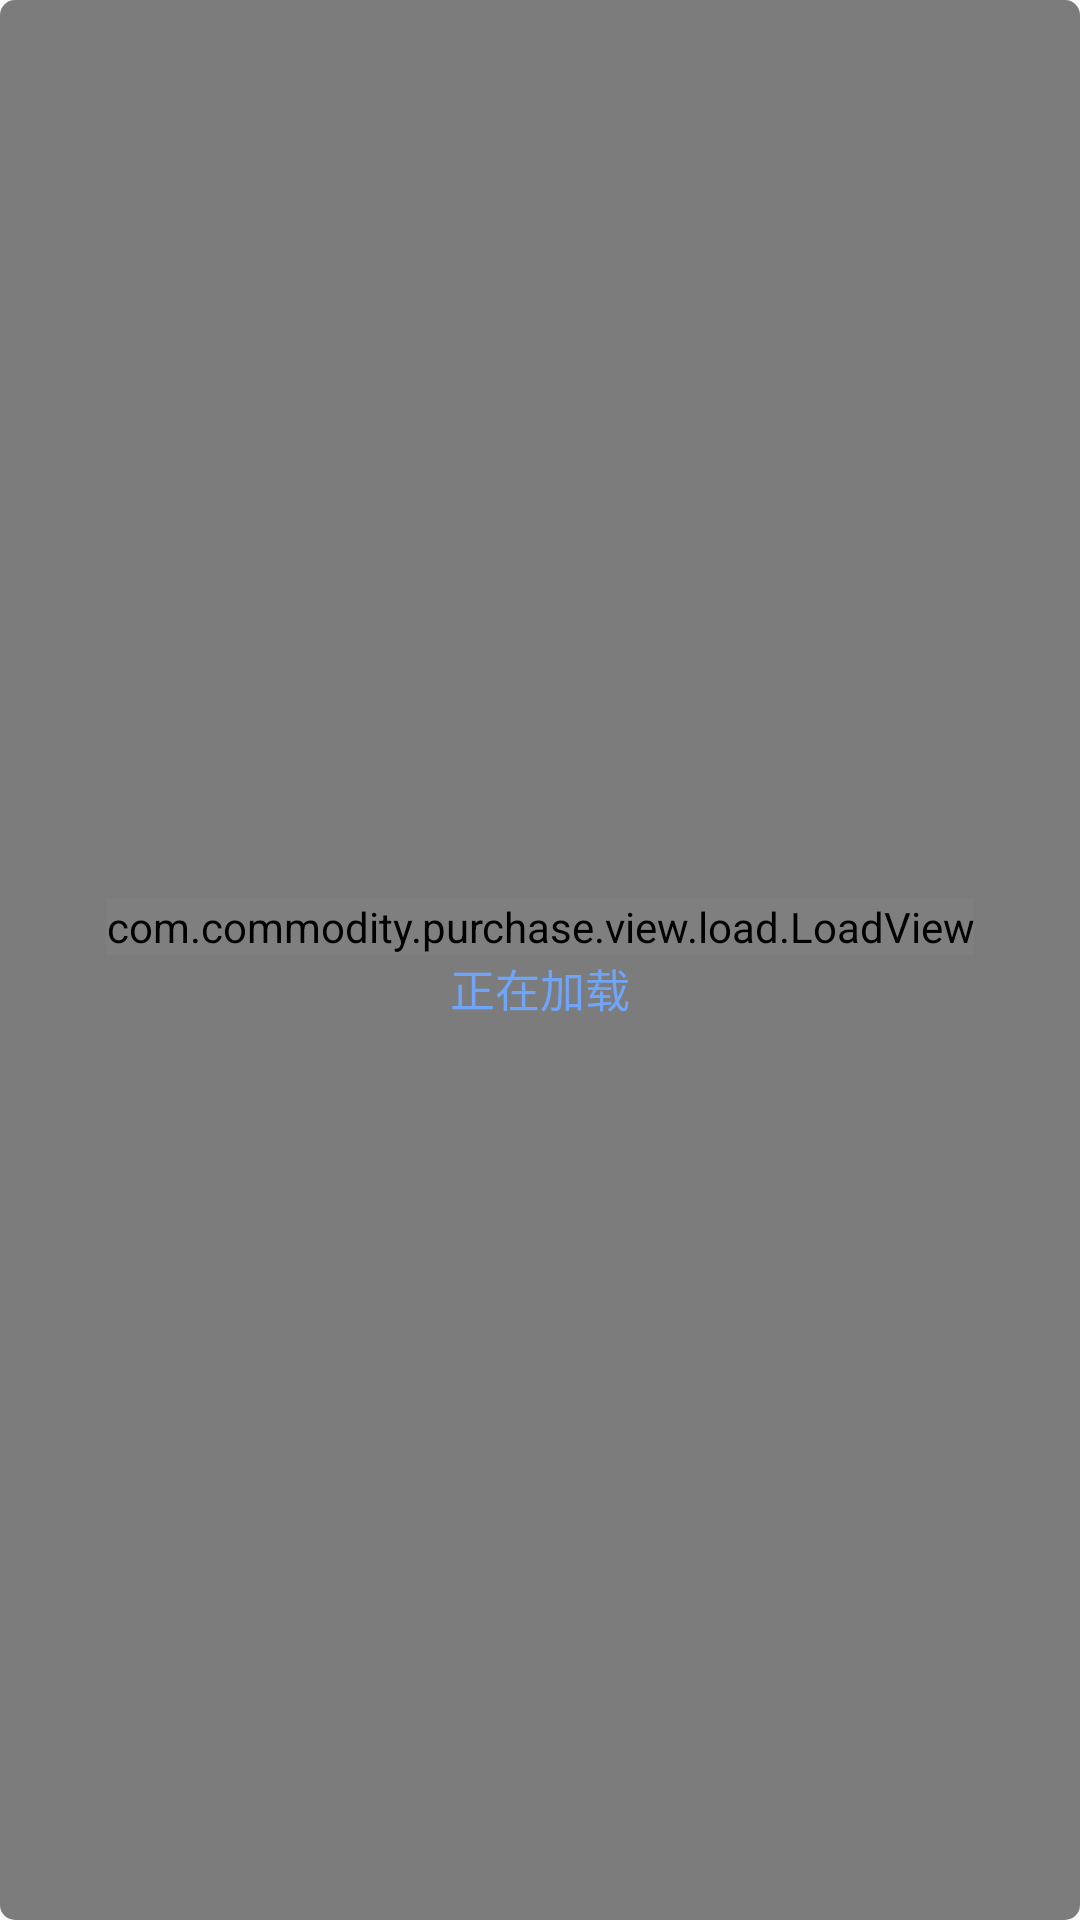

Here is an Android app screen rendered from its layout file. Give the layout XML and the strings, colors and styles it references.
<!-- AndroidManifest.xml: application theme AppTheme -->
<!-- res/layout/mytoast.xml -->
<?xml version="1.0" encoding="UTF-8"?>
<LinearLayout
    xmlns:android="http://schemas.android.com/apk/res/android"
    android:layout_width="wrap_content"
    android:layout_height="wrap_content"
    android:background="@drawable/mytoast_bg"
    android:gravity="center"
    android:layout_gravity="center"
    android:minHeight="@dimen/dimen_130px"
    android:minWidth="@dimen/dimen_130px"
    android:orientation="vertical">

    <com.commodity.purchase.view.load.LoadView
        android:layout_width="wrap_content"
        android:layout_height="wrap_content"/>

    <TextView
        android:id="@+id/mytoast_tv"
        android:layout_width="wrap_content"
        android:layout_height="wrap_content"
        android:adjustViewBounds="true"
        android:gravity="center"
        android:text="正在加载"
        android:textColor="@color/main_color"
        android:textSize="@dimen/dimen_20px"/>
</LinearLayout>
<!-- resources referenced by this layout -->
<resources>
  <color name="main_color">#70a4f6</color>
  <dimen name="dimen_130px">130px</dimen>
  <dimen name="dimen_20px">20px</dimen>
  <!-- drawable mytoast_bg (drawable) -->
  <?xml version="1.0" encoding="UTF-8"?>
  <shape   xmlns:android="http://schemas.android.com/apk/res/android">
      <corners android:radius="5dp"/>
      <solid android:color="#80000000"/>
  </shape>
  <style name="AppTheme" parent="Theme.AppCompat.Light.NoActionBar">
      </style>
</resources>
